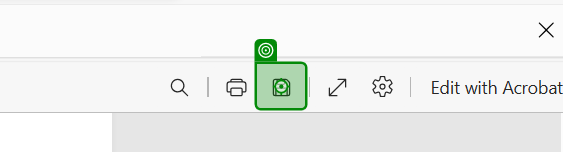
Workflow: ACME_ClickSavePDF

Step 1 [try]: click

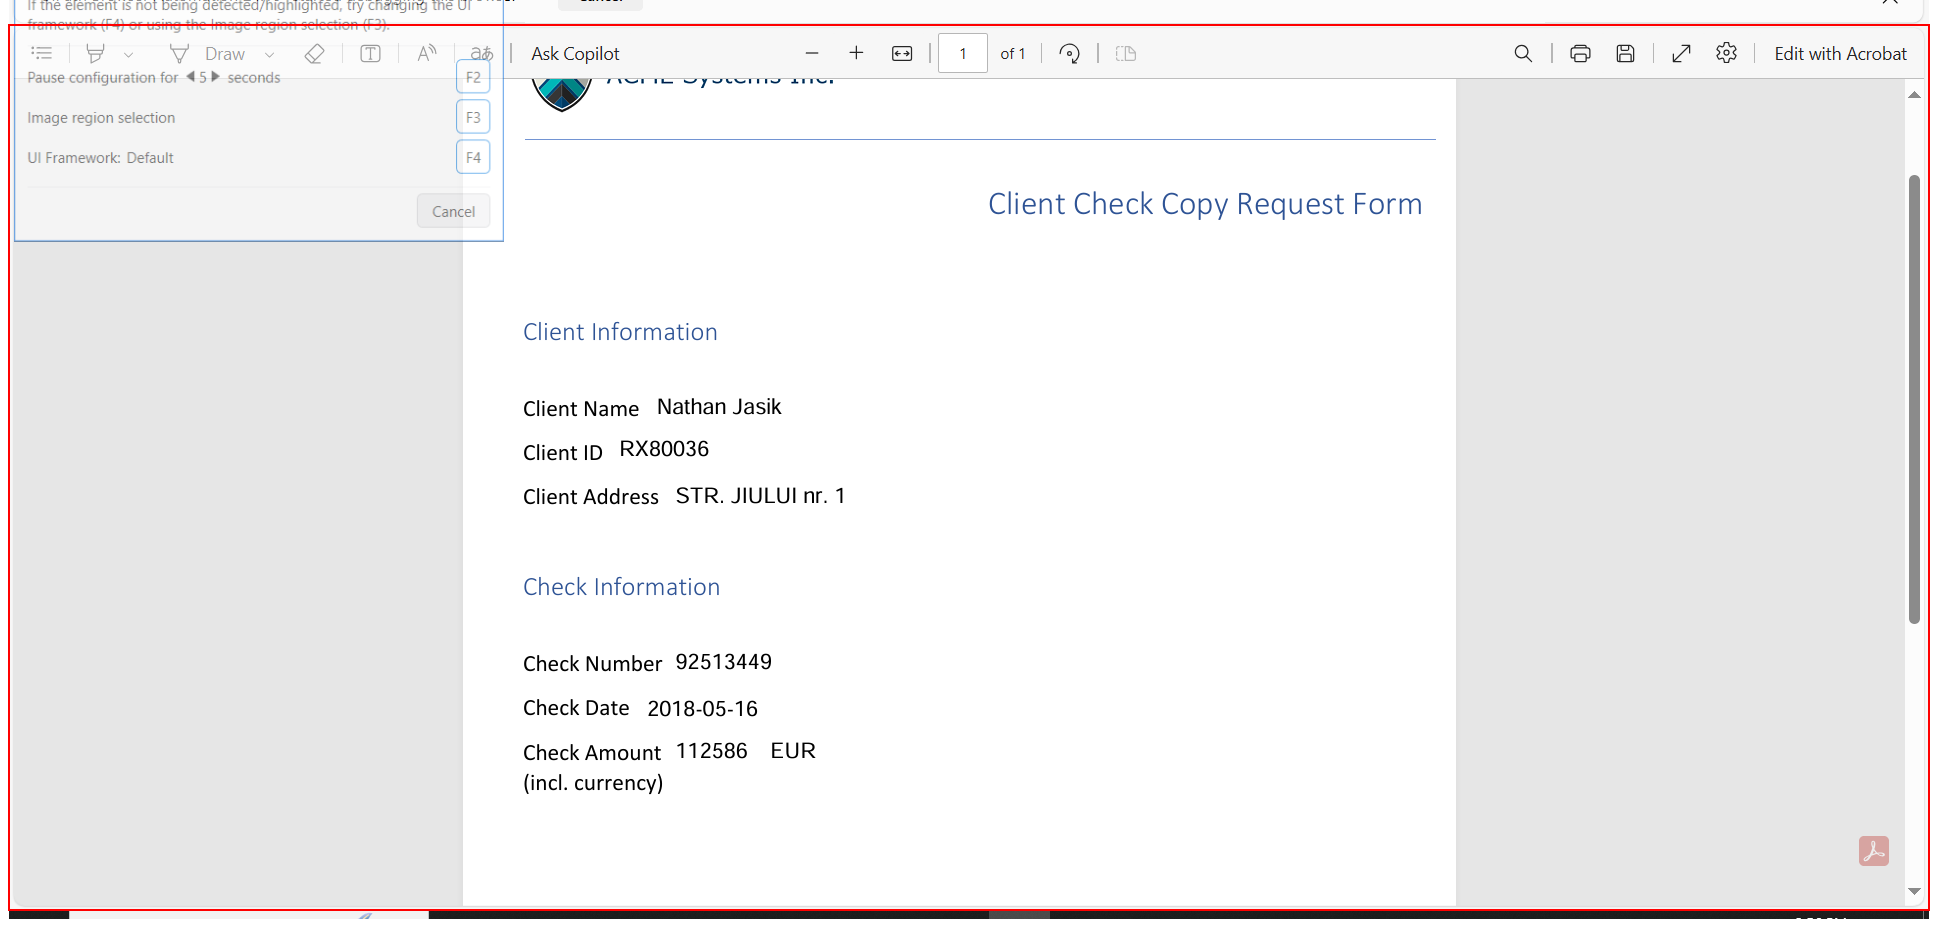
Step 2 [try]: find the dialog 'Save As' in window 'Save As' (msedge.exe)